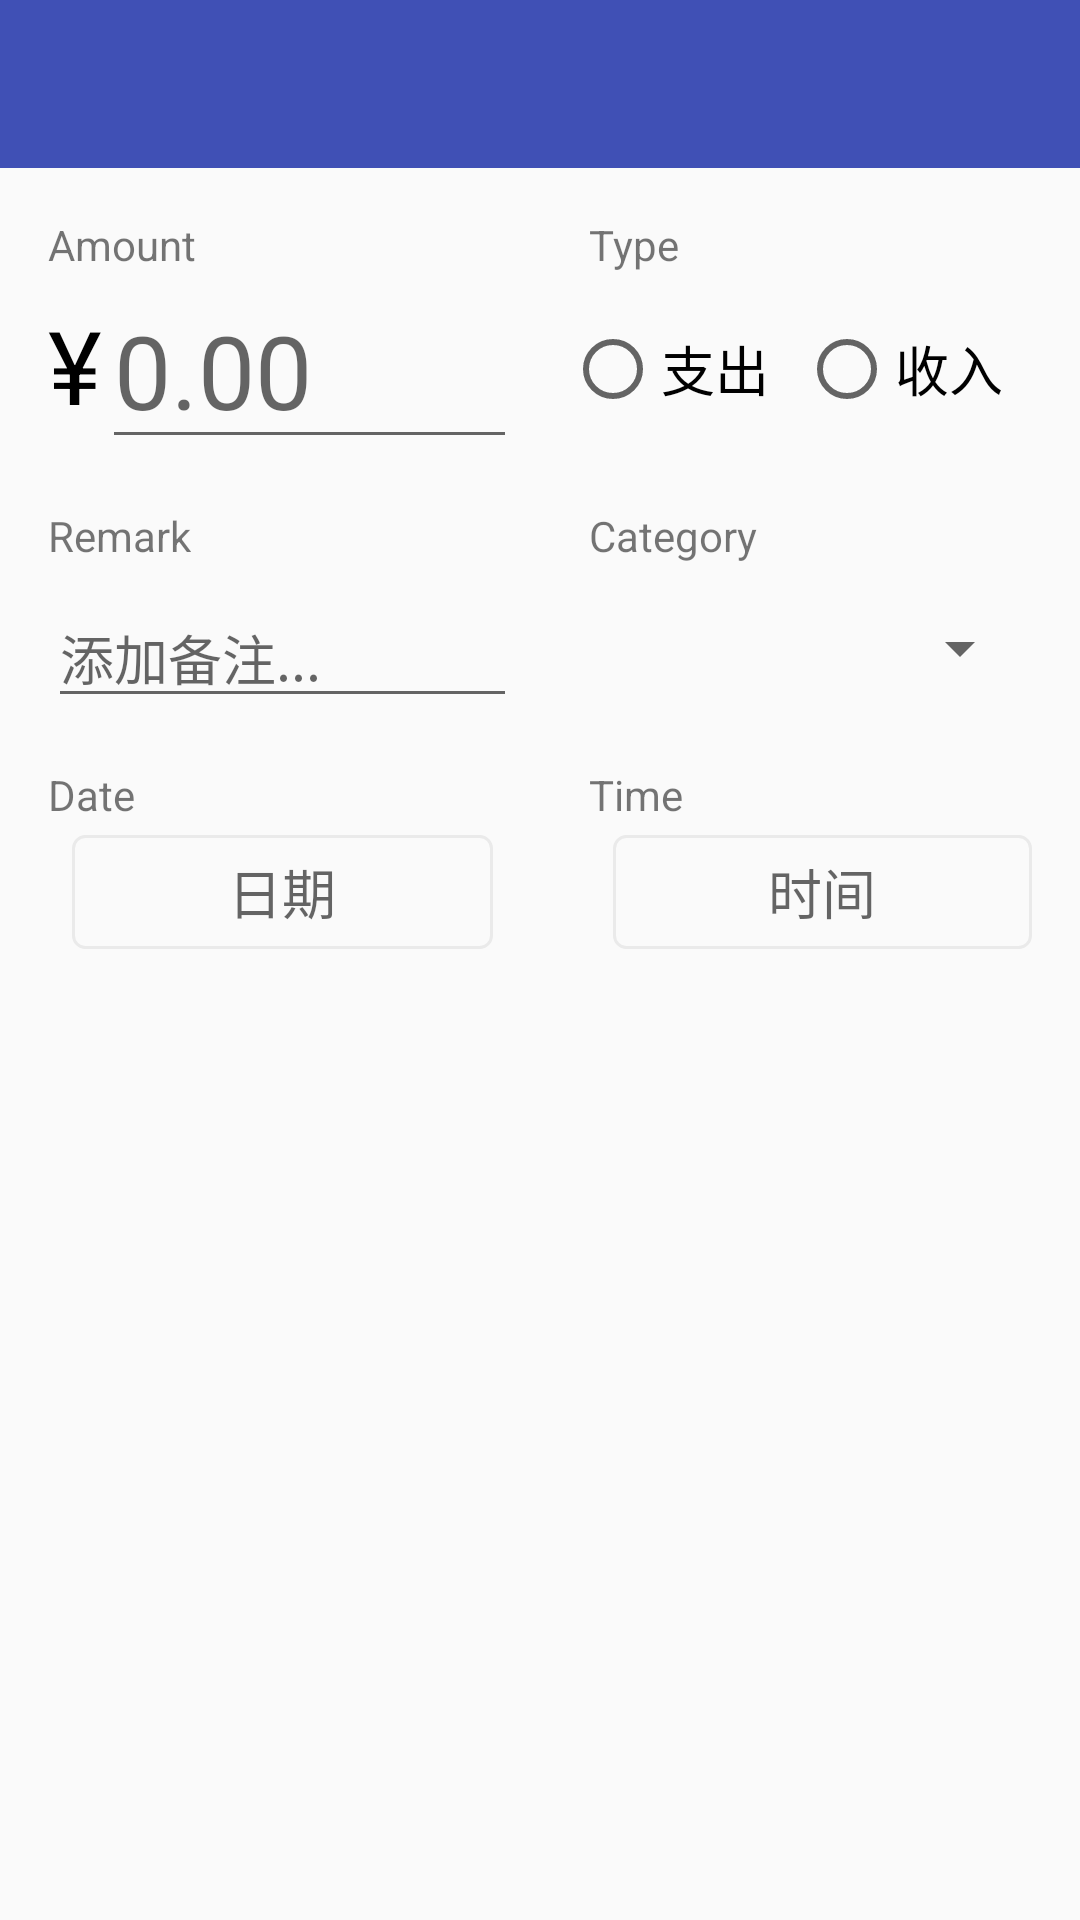

Produce the Android XML layout that renders to this screen, including the resource entries it uses.
<!-- AndroidManifest.xml: application theme AppTheme -->
<!-- res/layout/edit_bill.xml -->
<?xml version="1.0" encoding="utf-8"?>
<android.support.constraint.ConstraintLayout xmlns:android="http://schemas.android.com/apk/res/android"
    xmlns:app="http://schemas.android.com/apk/res-auto"
    xmlns:tools="http://schemas.android.com/tools"
    android:layout_width="match_parent"
    android:layout_height="match_parent">

    <android.support.design.widget.AppBarLayout
        android:id="@+id/appBarLayout"
        android:layout_width="match_parent"
        android:layout_height="wrap_content"
        android:theme="@style/AlertDialog.AppCompat.Light"
        app:layout_constraintTop_toTopOf="parent">

        <android.support.v7.widget.Toolbar
            android:id="@+id/toolbar_edit"
            android:layout_width="match_parent"
            android:layout_height="?attr/actionBarSize"
            android:background="?attr/colorPrimary"
            android:theme="@style/Base.ThemeOverlay.AppCompat.Dark.ActionBar"
            app:popupTheme="@style/Base.Theme.AppCompat.Light">

        </android.support.v7.widget.Toolbar>

    </android.support.design.widget.AppBarLayout>


    <TextView
        android:id="@+id/title_amount"
        android:layout_width="wrap_content"
        android:layout_height="wrap_content"
        android:layout_marginStart="16dp"
        android:layout_marginTop="16dp"
        android:text="Amount"
        app:layout_constraintStart_toStartOf="parent"
        app:layout_constraintTop_toBottomOf="@+id/appBarLayout" />

    <TextView
        android:id="@+id/money_signal"
        android:layout_width="wrap_content"
        android:layout_height="wrap_content"
        android:layout_marginStart="16dp"
        android:layout_marginTop="8dp"
        android:text="¥"
        android:textAppearance="@style/TextAppearance.AppCompat.Display1"
        android:textColor="@color/black"
        app:layout_constraintStart_toStartOf="parent"
        app:layout_constraintTop_toBottomOf="@+id/title_amount" />

    <EditText
        android:id="@+id/editText_amount"
        android:layout_width="0dp"
        android:layout_height="wrap_content"
        android:layout_marginEnd="8dp"
        android:ems="10"
        android:hint="0.00"
        android:inputType="numberDecimal"
        android:textAppearance="@style/TextAppearance.AppCompat.Display1"
        app:layout_constrainedHeight="false"
        app:layout_constraintBottom_toBottomOf="@+id/money_signal"
        app:layout_constraintEnd_toStartOf="@+id/guideline"
        app:layout_constraintStart_toEndOf="@+id/money_signal"
        app:layout_constraintTop_toTopOf="@+id/money_signal" />

    <TextView
        android:id="@+id/title_type"
        android:layout_width="wrap_content"
        android:layout_height="wrap_content"
        android:layout_marginStart="16dp"
        android:layout_marginTop="16dp"
        android:text="Type"
        app:layout_constraintStart_toStartOf="@+id/guideline"
        app:layout_constraintTop_toBottomOf="@+id/appBarLayout" />

    <RadioButton
        android:id="@+id/radioButton_payout"
        android:layout_width="wrap_content"
        android:layout_height="wrap_content"
        android:layout_marginStart="8dp"
        android:layout_marginTop="16dp"
        android:text="支出"
        android:textAllCaps="false"
        android:textSize="18sp"
        app:layout_constraintStart_toStartOf="@+id/guideline"
        app:layout_constraintTop_toBottomOf="@+id/title_type" />

    <RadioButton
        android:id="@+id/radioButton_income"
        android:layout_width="wrap_content"
        android:layout_height="wrap_content"
        android:layout_marginEnd="16dp"
        android:text="收入"
        android:textAllCaps="false"
        android:textSize="18sp"
        app:layout_constraintBottom_toBottomOf="@+id/radioButton_payout"
        app:layout_constraintEnd_toEndOf="parent"
        app:layout_constraintStart_toEndOf="@+id/radioButton_payout"
        app:layout_constraintTop_toTopOf="@+id/radioButton_payout" />

    <TextView
        android:id="@+id/title_remark"
        android:layout_width="wrap_content"
        android:layout_height="wrap_content"
        android:layout_marginStart="16dp"
        android:layout_marginTop="16dp"
        android:text="Remark"
        app:layout_constraintStart_toStartOf="parent"
        app:layout_constraintTop_toBottomOf="@+id/editText_amount" />

    <EditText
        android:id="@+id/editText_remarks"
        android:layout_width="0dp"
        android:layout_height="wrap_content"
        android:layout_marginStart="16dp"
        android:layout_marginTop="8dp"
        android:layout_marginEnd="8dp"
        android:ems="10"
        android:hint="添加备注..."
        android:inputType="textShortMessage"
        app:layout_constraintEnd_toStartOf="@+id/guideline"
        app:layout_constraintStart_toStartOf="parent"
        app:layout_constraintTop_toBottomOf="@+id/title_remark" />


    <TextView
        android:id="@+id/title_category"
        android:layout_width="wrap_content"
        android:layout_height="wrap_content"
        android:layout_marginStart="16dp"
        android:layout_marginTop="16dp"
        android:text="Category"
        app:layout_constraintStart_toStartOf="@+id/guideline"
        app:layout_constraintTop_toBottomOf="@+id/editText_amount" />

    <Spinner
        android:id="@+id/spinner_category"
        android:layout_width="0dp"
        android:layout_height="wrap_content"
        android:layout_marginStart="8dp"
        android:layout_marginTop="16dp"
        android:layout_marginEnd="16dp"
        android:spinnerMode="dropdown"
        app:layout_constraintEnd_toEndOf="parent"
        app:layout_constraintStart_toStartOf="@+id/guideline"
        app:layout_constraintTop_toBottomOf="@+id/title_category" />

    <TextView
        android:id="@+id/title_date"
        android:layout_width="wrap_content"
        android:layout_height="wrap_content"
        android:layout_marginStart="16dp"
        android:layout_marginTop="16dp"
        android:text="Date"
        app:layout_constraintStart_toStartOf="parent"
        app:layout_constraintTop_toBottomOf="@+id/editText_remarks" />

    <Button
        android:id="@+id/editButton_date"
        android:layout_width="0dp"
        android:layout_height="38dp"
        android:layout_marginStart="8dp"
        android:layout_marginTop="4dp"
        android:layout_marginEnd="16dp"
        android:background="@drawable/bg_my_button"
        android:ems="10"
        android:hint="日期"
        android:inputType="date"
        android:textAppearance="@android:style/TextAppearance.Material"
        android:textColor="@color/black"
        android:textSize="18sp"
        app:layout_constraintEnd_toStartOf="@+id/guideline"
        app:layout_constraintStart_toStartOf="@+id/title_date"
        app:layout_constraintTop_toBottomOf="@+id/title_date" />


    <TextView
        android:id="@+id/title_time"
        android:layout_width="0dp"
        android:layout_height="wrap_content"
        android:layout_marginStart="16dp"
        android:layout_marginTop="16dp"
        android:text="Time"
        app:layout_constraintStart_toStartOf="@+id/guideline"
        app:layout_constraintTop_toBottomOf="@+id/editText_remarks" />


    <Button
        android:id="@+id/editButton_time"
        android:layout_width="0dp"
        android:layout_height="38dp"
        android:layout_marginStart="8dp"
        android:layout_marginTop="4dp"
        android:layout_marginEnd="16dp"
        android:background="@drawable/bg_my_button"
        android:ems="10"
        android:hint="时间"
        android:inputType="time"
        android:textAppearance="@android:style/TextAppearance.Material"
        android:textColor="@color/black"
        android:textSize="18sp"
        app:layout_constraintEnd_toEndOf="parent"
        app:layout_constraintStart_toStartOf="@+id/title_time"
        app:layout_constraintTop_toBottomOf="@+id/title_time" />

    <android.support.constraint.Guideline
        android:id="@+id/guideline"
        android:layout_width="wrap_content"
        android:layout_height="wrap_content"
        android:orientation="vertical"
        app:layout_constraintGuide_percent="0.50121653" />

</android.support.constraint.ConstraintLayout>
<!-- resources referenced by this layout -->
<resources>
  <color name="black">#000000</color>
  <!-- drawable bg_my_button (drawable) -->
  <?xml version="1.0" encoding="utf-8"?>
  <shape xmlns:android="http://schemas.android.com/apk/res/android"
      android:shape="rectangle">
      
      <corners
          android:radius="4dp"/>
  
      
      <padding
          android:bottom="2dp"
          android:left="2dp"
          android:right="2dp"
          android:top="2dp" />
      <stroke
          android:width="1dp"
          android:color="@color/gray" />
  
  </shape>
  <style name="AppTheme" parent="Theme.AppCompat.Light.NoActionBar">
          
          <item name="colorPrimary">@color/colorPrimary</item>
          <item name="colorPrimaryDark">@color/colorPrimaryDark</item>
          <item name="colorAccent">@color/colorAccent</item>
          
          
  
      </style>
  <color name="gray">#EAEAEA</color>
  <color name="colorPrimary">#4050B5</color>
  <color name="colorPrimaryDark">#2E409F</color>
  <color name="colorAccent">#4050B5</color>
</resources>
